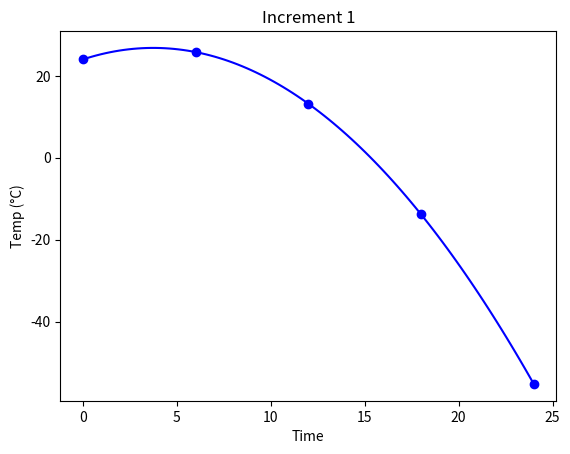

Reproduce this figure in Python.
import matplotlib.pyplot as plt, numpy as np

a, b, c = -0.2, 1.5, 24
f = lambda t: a*t**2 + b*t + c
times = [0, 6, 12, 18, 24]
temps = [f(t) for t in times]

print("Increment 1:", list(zip(times, [round(v,2) for v in temps])))

x = np.linspace(0, 24, 100)
plt.plot(x, f(x), "b")
plt.scatter(times, temps, color="b")
plt.title("Increment 1")
plt.xlabel("Time"); plt.ylabel("Temp (°C)")
plt.show()
